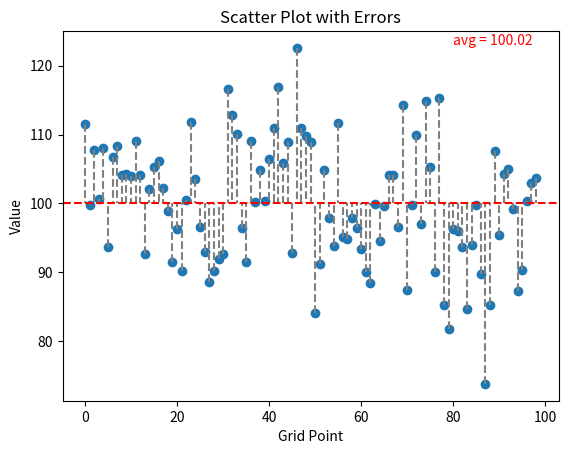

Generate this figure with matplotlib:
# 1d 静电程序
import numpy as npy
import matplotlib.pyplot as plt


# 从粒子到网格分配电荷的一阶权重法
def particle_to_cell(np, nc, delta_x=1.0):  # delta_x = 1  # length of cell，缺省参数，默认为1
    """
    从粒子到网格分配电荷的一阶权重法
    :param np: number of particles
    :param nc: number of cells
    """

    xp = npy.random.uniform(0, nc * delta_x, size=np)  # 在网格中随机生成粒子位置
    print('xp =', npy.round(xp, 2))
    normalized_xp = xp / delta_x  # 归一化的粒子位置
    print('normalized_xp = ', npy.round(normalized_xp, 2))
    list_xp = [0] * (nc + 1)  # 列表储存格点分配的电荷

    for element_xp in normalized_xp:  # 一阶权重法计算网格分配到的电荷
        index_floor = int(npy.floor(element_xp))
        index_ceil = int(npy.ceil(element_xp))
        list_xp[index_floor] = list_xp[index_floor] + npy.ceil(element_xp) - element_xp
        list_xp[index_ceil] = list_xp[index_ceil] + element_xp - npy.floor(element_xp)

    list_xp = npy.round(list_xp, 2)
    selected_elements = list_xp[1:-1]  # 使用列表切片获取第二个到倒数第二个元素
    average = sum(selected_elements) / len(selected_elements)  # 计算平均值

    print(list_xp)
    print(selected_elements)
    print('avg = ', npy.round(average, 2))  # 每个格点平均分配到的电荷

    data_array = npy.array(selected_elements)  # 把列表转换成numpy数组
    # 创建x轴数据（可以使用NumPy的arange函数生成等间隔的数据）
    x = npy.arange(len(data_array))
    # # 使用Matplotlib绘制折线图
    # plt.plot(x, data_array, marker='o', linestyle='-')
    errors = data_array - average  # 误差数组
    plt.scatter(x, data_array)
    # 绘制误差线
    for i, error in enumerate(errors):  # i获得当前循环的索引，error获得当前索引对应的值
        plt.plot([x[i], x[i]], [data_array[i], average], color='gray', linestyle='--')
    # 绘制均值线
    plt.axhline(y=average, color='red', linestyle='--')
    # 在图中显示平均值
    # plt.text(x[-1], npy.around(average, 2), f'avg = {average}', ha='left', va='bottom', color='red')  # 在均值线附近显示均值
    plt.text(80, npy.max(data_array), f'avg = {npy.round(average, 2)}',
             ha='left', va='bottom', color='red')  # 在图的右上角显示均值
    # 添加标题和标签
    plt.title('Scatter Plot with Errors')
    plt.xlabel('Grid Point')
    plt.ylabel('Value')
    # 显示图形
    plt.show()


# 利用一阶权重法计算网格点分配到的电荷
particle_to_cell(10000, 100, 1)  # (粒子数，网格数)
